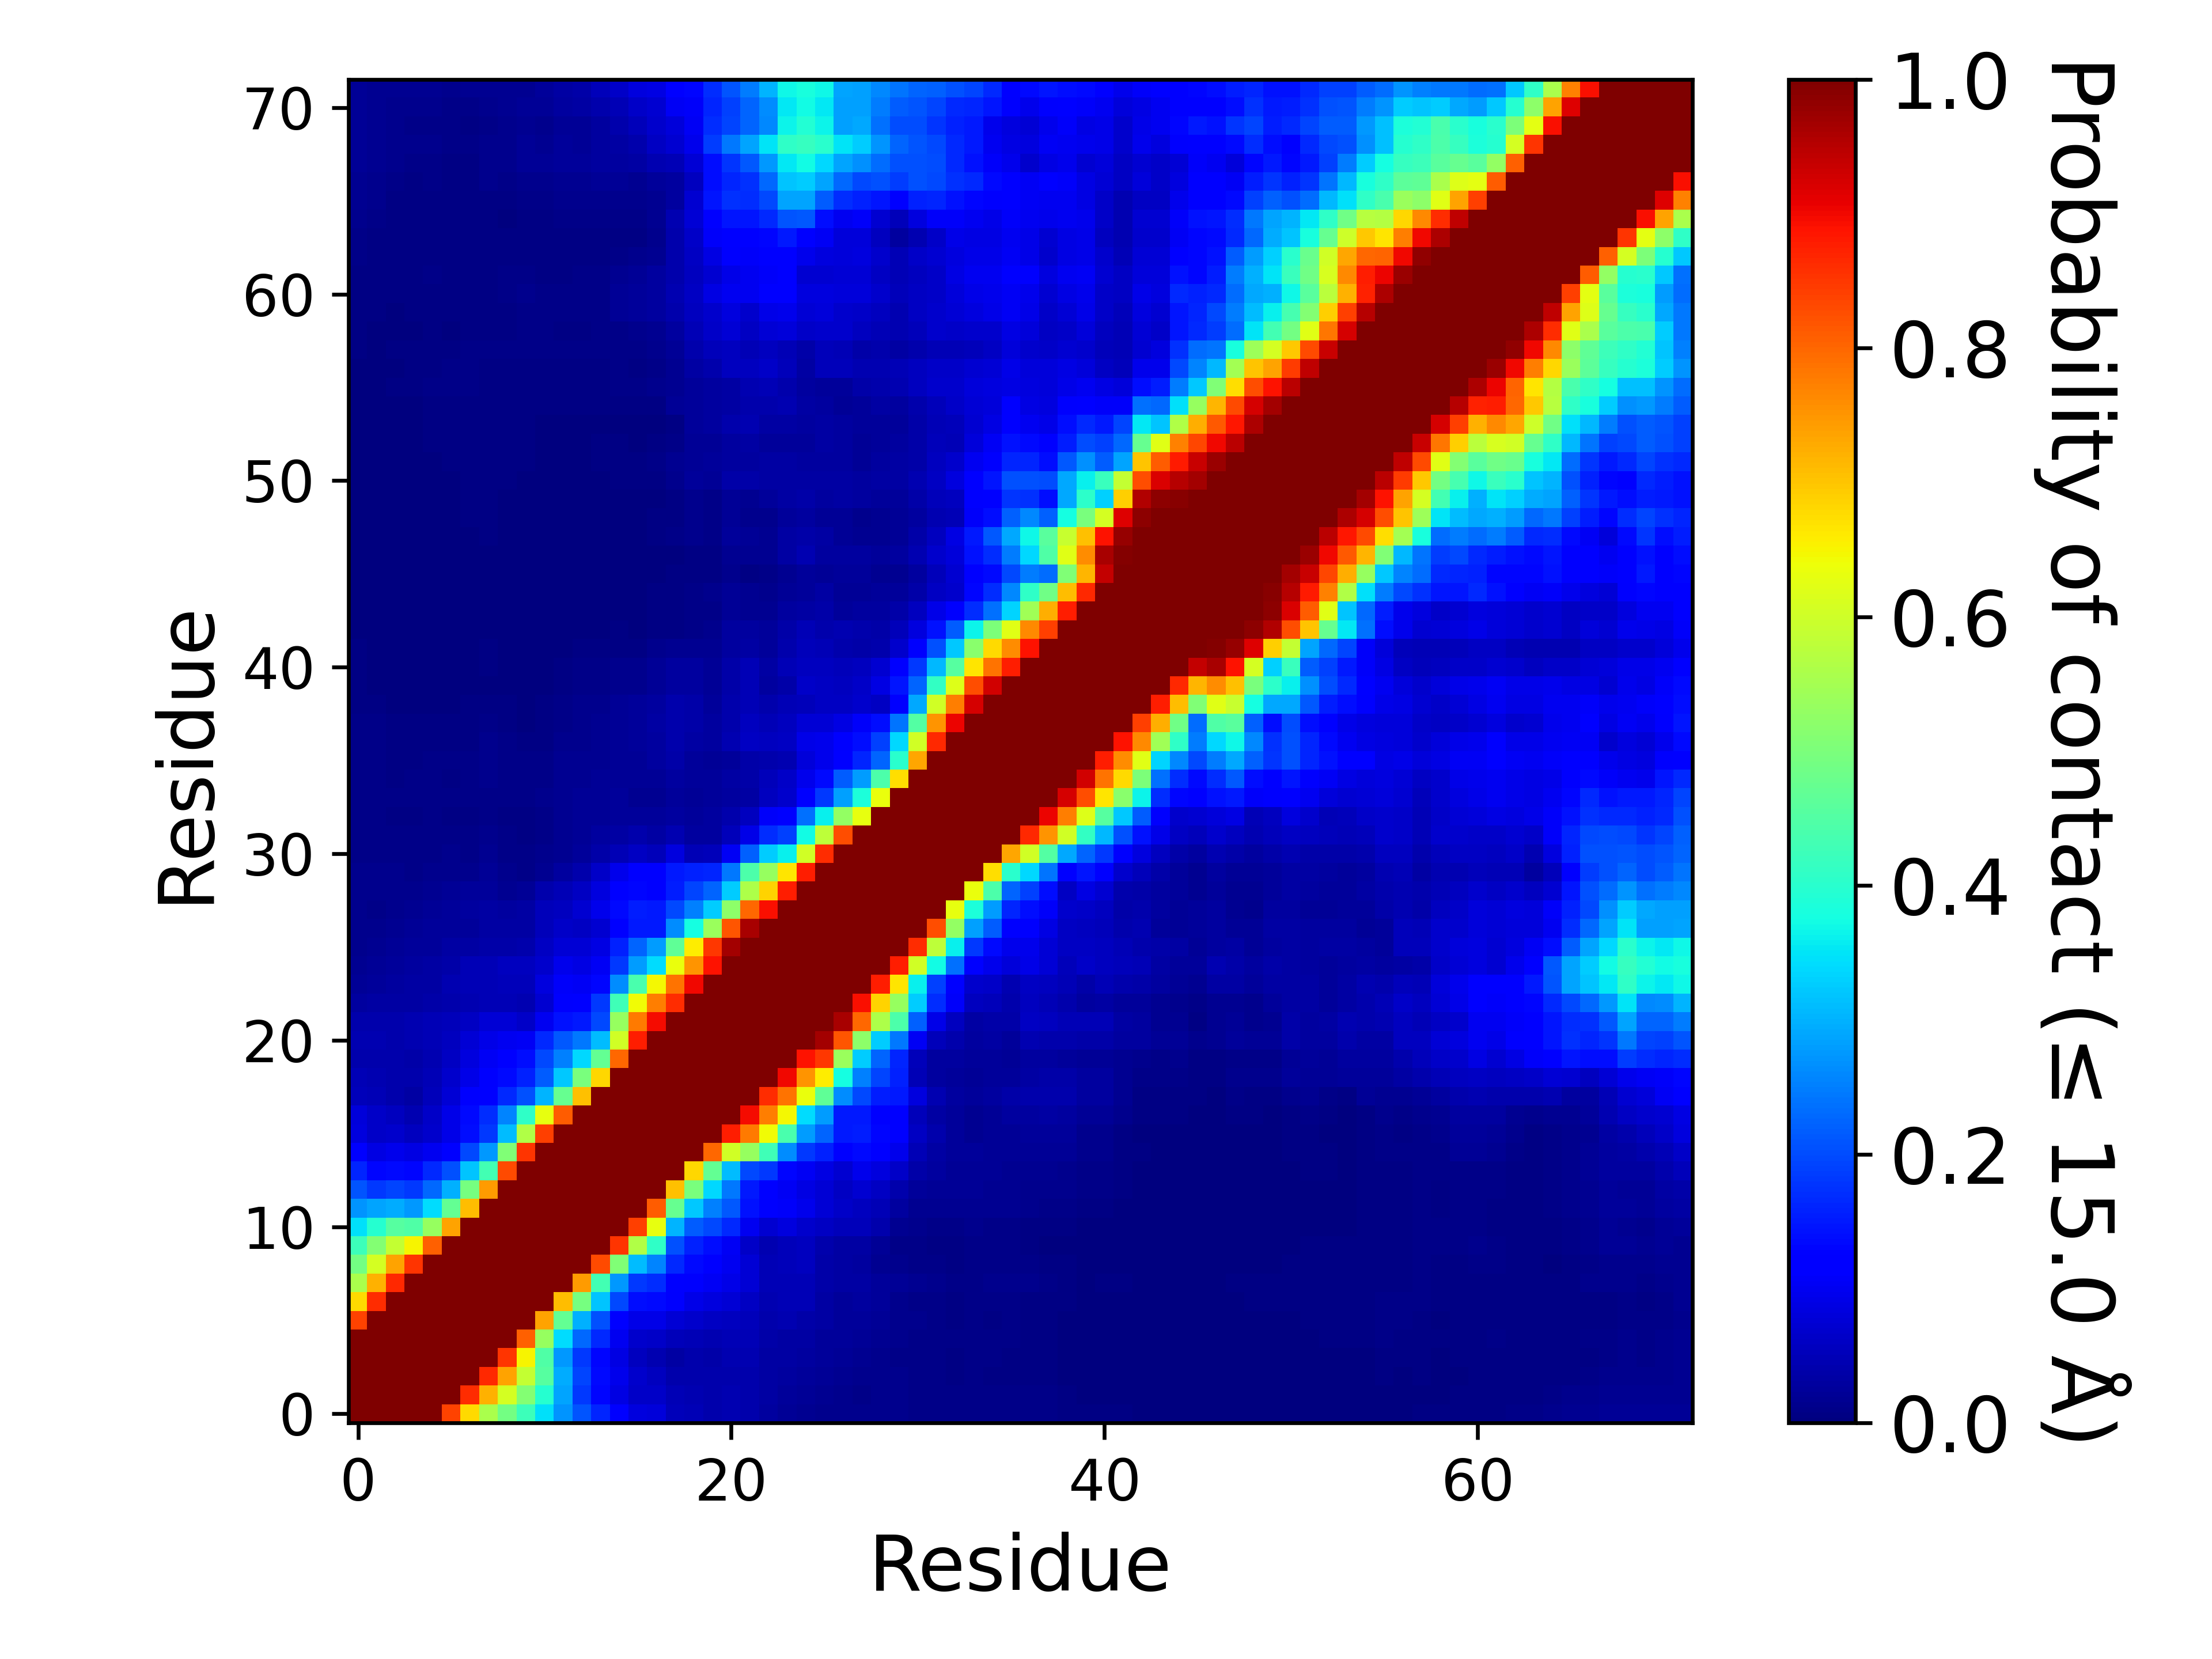

Source data for this figure (header and first rows):
, 1, 2, 3, 4, 5, 6, 7, 8, 9, 10, 11, 12, 13, 14, 15, 16, 17, 18, 19, 20, 21, 22, 23
1, 1.0, 1.0, 1.0, 1.0, 1.0, 0.8389, 0.6782, 0.5583, 0.4899, 0.4237, 0.345, 0.2697, 0.2085, 0.1609, 0.1199, 0.08482, 0.07825, 0.05433, 0.04864, 0.04161, 0.04323, 0.04039, 0.02897
2, 1.0, 1.0, 1.0, 1.0, 1.0, 1.0, 0.8604, 0.7214, 0.6073, 0.5087, 0.3964, 0.2881, 0.1822, 0.13, 0.08937, 0.06454, 0.06305, 0.04766, 0.04685, 0.04271, 0.04503, 0.04252, 0.03202
3, 1.0, 1.0, 1.0, 1.0, 1.0, 1.0, 1.0, 0.8638, 0.7364, 0.5869, 0.4551, 0.2947, 0.195, 0.1355, 0.09697, 0.06756, 0.05546, 0.03962, 0.04153, 0.04172, 0.04243, 0.04289, 0.03193
4, 1.0, 1.0, 1.0, 1.0, 1.0, 1.0, 1.0, 1.0, 0.855, 0.6518, 0.4455, 0.2752, 0.1813, 0.1302, 0.08716, 0.05777, 0.04402, 0.03206, 0.03908, 0.03772, 0.04303, 0.04317, 0.03495
5, 1.0, 1.0, 1.0, 1.0, 1.0, 1.0, 1.0, 1.0, 1.0, 0.8081, 0.5343, 0.34, 0.2275, 0.1651, 0.09919, 0.07014, 0.06455, 0.05163, 0.048, 0.04666, 0.04713, 0.04747, 0.03762
6, 0.8389, 1.0, 1.0, 1.0, 1.0, 1.0, 1.0, 1.0, 1.0, 1, 0.7372, 0.4689, 0.2975, 0.2061, 0.1258, 0.09022, 0.0933, 0.07643, 0.0683, 0.06123, 0.05795, 0.05409, 0.04195
7, 0.6782, 0.8604, 1.0, 1.0, 1.0, 1.0, 1.0, 1.0, 1.0, 1.0, 1, 0.7087, 0.4923, 0.3177, 0.1988, 0.1376, 0.1353, 0.1107, 0.0934, 0.08343, 0.07694, 0.06248, 0.04625
8, 0.5583, 0.7214, 0.8638, 1.0, 1.0, 1.0, 1.0, 1.0, 1.0, 1.0, 1.0, 1.0, 0.7442, 0.4328, 0.2739, 0.1801, 0.1712, 0.1193, 0.1095, 0.1016, 0.09184, 0.07614, 0.0505
9, 0.4899, 0.6073, 0.7364, 0.855, 1.0, 1.0, 1.0, 1.0, 1.0, 1.0, 1.0, 1.0, 1.0, 0.8307, 0.504, 0.3116, 0.2555, 0.1643, 0.1358, 0.1231, 0.1013, 0.07765, 0.04914
10, 0.4237, 0.5087, 0.5869, 0.6518, 0.8081, 1, 1.0, 1.0, 1.0, 1.0, 1.0, 1.0, 1.0, 1.0, 0.8528, 0.5641, 0.4089, 0.2055, 0.1599, 0.1396, 0.1045, 0.06512, 0.04305
11, 0.345, 0.3964, 0.4551, 0.4455, 0.5343, 0.7372, 1, 1.0, 1.0, 1.0, 1.0, 1.0, 1.0, 1.0, 1.0, 0.8436, 0.6291, 0.3028, 0.2168, 0.1979, 0.1642, 0.09932, 0.0704
12, 0.2697, 0.2881, 0.2947, 0.2752, 0.34, 0.4689, 0.7087, 1.0, 1.0, 1.0, 1.0, 1.0, 1.0, 1.0, 1.0, 1.0, 0.8111, 0.475, 0.3235, 0.2527, 0.2123, 0.1427, 0.1106
13, 0.2085, 0.1822, 0.195, 0.1813, 0.2275, 0.2975, 0.4923, 0.7442, 1.0, 1.0, 1.0, 1.0, 1.0, 1.0, 1.0, 1.0, 1.0, 0.7046, 0.4976, 0.3396, 0.2455, 0.1489, 0.1265
14, 0.1609, 0.13, 0.1355, 0.1302, 0.1651, 0.2061, 0.3177, 0.4328, 0.8307, 1.0, 1.0, 1.0, 1.0, 1.0, 1.0, 1.0, 1.0, 1.0, 0.6812, 0.4688, 0.3116, 0.1956, 0.1835
15, 0.1199, 0.08937, 0.09697, 0.08716, 0.09919, 0.1258, 0.1988, 0.2739, 0.504, 0.8528, 1.0, 1.0, 1.0, 1.0, 1.0, 1.0, 1.0, 1.0, 1.0, 0.7991, 0.6035, 0.5345, 0.4279
16, 0.08482, 0.06454, 0.06756, 0.05777, 0.07014, 0.09022, 0.1376, 0.1801, 0.3116, 0.5641, 0.8436, 1.0, 1.0, 1.0, 1.0, 1.0, 1.0, 1.0, 1.0, 1.0, 0.8751, 0.7773, 0.6407
17, 0.07825, 0.06305, 0.05546, 0.04402, 0.06455, 0.0933, 0.1353, 0.1712, 0.2555, 0.4089, 0.6291, 0.8111, 1.0, 1.0, 1.0, 1.0, 1.0, 1.0, 1.0, 1.0, 1.0, 0.8981, 0.7739
18, 0.05433, 0.04766, 0.03962, 0.03206, 0.05163, 0.07643, 0.1107, 0.1193, 0.1643, 0.2055, 0.3028, 0.475, 0.7046, 1.0, 1.0, 1.0, 1.0, 1.0, 1.0, 1.0, 1.0, 1.0, 0.8621
19, 0.04864, 0.04685, 0.04153, 0.03908, 0.048, 0.0683, 0.0934, 0.1095, 0.1358, 0.1599, 0.2168, 0.3235, 0.4976, 0.6812, 1.0, 1.0, 1.0, 1.0, 1.0, 1.0, 1.0, 1.0, 1.0
20, 0.04161, 0.04271, 0.04172, 0.03772, 0.04666, 0.06123, 0.08343, 0.1016, 0.1231, 0.1396, 0.1979, 0.2527, 0.3396, 0.4688, 0.7991, 1.0, 1.0, 1.0, 1.0, 1.0, 1.0, 1.0, 1.0
21, 0.04323, 0.04503, 0.04243, 0.04303, 0.04713, 0.05795, 0.07694, 0.09184, 0.1013, 0.1045, 0.1642, 0.2123, 0.2455, 0.3116, 0.6035, 0.8751, 1.0, 1.0, 1.0, 1.0, 1.0, 1.0, 1.0
22, 0.04039, 0.04252, 0.04289, 0.04317, 0.04747, 0.05409, 0.06248, 0.07614, 0.07765, 0.06512, 0.09932, 0.1427, 0.1489, 0.1956, 0.5345, 0.7773, 0.8981, 1.0, 1.0, 1.0, 1.0, 1.0, 1.0
23, 0.02897, 0.03202, 0.03193, 0.03495, 0.03762, 0.04195, 0.04625, 0.0505, 0.04914, 0.04305, 0.0704, 0.1106, 0.1265, 0.1835, 0.4279, 0.6407, 0.7739, 0.8621, 1.0, 1.0, 1.0, 1.0, 1.0
24, 0.02307, 0.02584, 0.0275, 0.03196, 0.035, 0.04318, 0.04705, 0.04993, 0.05159, 0.05434, 0.08353, 0.1092, 0.1043, 0.1317, 0.2626, 0.4405, 0.6459, 0.7886, 0.9022, 1.0, 1.0, 1.0, 1.0
25, 0.01856, 0.02197, 0.02671, 0.02862, 0.03204, 0.03729, 0.04915, 0.05029, 0.05676, 0.05731, 0.0702, 0.09468, 0.08854, 0.102, 0.1822, 0.2774, 0.3418, 0.6367, 0.7536, 0.8881, 1.0, 1.0, 1.0
26, 0.01187, 0.016, 0.02036, 0.02414, 0.02677, 0.03275, 0.03186, 0.03675, 0.0384, 0.03929, 0.05941, 0.07454, 0.07705, 0.08968, 0.1582, 0.2261, 0.2793, 0.4687, 0.6586, 0.8478, 0.9662, 1.0, 1.0
27, 0.01434, 0.01421, 0.01692, 0.02046, 0.02539, 0.02656, 0.02589, 0.03393, 0.03333, 0.03138, 0.05402, 0.06323, 0.06061, 0.07055, 0.1208, 0.1506, 0.1497, 0.2621, 0.3757, 0.5365, 0.8183, 0.9626, 1.0
28, 0.01402, 0.01159, 0.01551, 0.01646, 0.01979, 0.0267, 0.02989, 0.03382, 0.02975, 0.0322, 0.05288, 0.05774, 0.07365, 0.09639, 0.1352, 0.1531, 0.149, 0.1981, 0.2513, 0.3254, 0.521, 0.8005, 0.8924
29, 0.0136, 0.01199, 0.01459, 0.0143, 0.01682, 0.022, 0.02346, 0.02693, 0.01841, 0.02116, 0.03946, 0.04916, 0.06206, 0.08527, 0.1175, 0.1314, 0.1254, 0.1537, 0.1952, 0.2259, 0.3279, 0.5611, 0.6874
30, 0.01216, 0.01217, 0.01382, 0.01153, 0.01318, 0.01485, 0.01508, 0.0202, 0.01444, 0.00988, 0.0185, 0.02767, 0.03986, 0.06549, 0.09525, 0.1134, 0.1196, 0.1496, 0.1571, 0.163, 0.2425, 0.4453, 0.5318
31, 0.01093, 0.01034, 0.01053, 0.00886, 0.009325, 0.01185, 0.01027, 0.01595, 0.00968, 0.008445, 0.01477, 0.01857, 0.02733, 0.03834, 0.04744, 0.06156, 0.05444, 0.08499, 0.04827, 0.05311, 0.1054, 0.2193, 0.3273
32, 0.01139, 0.01058, 0.01007, 0.009345, 0.00982, 0.01143, 0.00991, 0.01412, 0.009, 0.00696, 0.0113, 0.01689, 0.02283, 0.02872, 0.03441, 0.0399, 0.03505, 0.04311, 0.03075, 0.0305, 0.05308, 0.09042, 0.169
33, 0.01005, 0.00798, 0.006855, 0.00683, 0.00854, 0.007805, 0.006395, 0.009805, 0.00698, 0.00767, 0.01094, 0.01631, 0.02084, 0.02323, 0.02591, 0.02446, 0.02531, 0.0281, 0.02648, 0.02876, 0.04132, 0.05839, 0.1068
34, 0.01089, 0.00921, 0.007915, 0.009215, 0.00976, 0.00928, 0.00916, 0.01158, 0.01097, 0.00961, 0.01228, 0.01661, 0.01983, 0.02082, 0.02397, 0.01822, 0.01927, 0.02419, 0.02343, 0.02435, 0.03096, 0.0343, 0.05826
35, 0.01047, 0.008445, 0.00716, 0.00785, 0.008125, 0.007805, 0.00922, 0.01178, 0.00992, 0.00887, 0.01126, 0.01586, 0.01743, 0.01976, 0.02276, 0.02304, 0.02322, 0.03028, 0.027, 0.02677, 0.0341, 0.03785, 0.05168
36, 0.01049, 0.009605, 0.00751, 0.007225, 0.0082, 0.00868, 0.01001, 0.01302, 0.01057, 0.00904, 0.01098, 0.01623, 0.0177, 0.01812, 0.02148, 0.02244, 0.02825, 0.03615, 0.02423, 0.02086, 0.0265, 0.03898, 0.0397
37, 0.00988, 0.008805, 0.00698, 0.006395, 0.006315, 0.00716, 0.007065, 0.01239, 0.00793, 0.005325, 0.006815, 0.01293, 0.01555, 0.01669, 0.02231, 0.0251, 0.03043, 0.04042, 0.03378, 0.02777, 0.04408, 0.06212, 0.05555
38, 0.01023, 0.008625, 0.00737, 0.00591, 0.006365, 0.0055, 0.005885, 0.00914, 0.005895, 0.00307, 0.00472, 0.01092, 0.01442, 0.01616, 0.02338, 0.02614, 0.0323, 0.04228, 0.036, 0.02786, 0.03998, 0.05511, 0.04836
39, 0.006925, 0.004855, 0.00321, 0.001655, 0.002055, 0.003575, 0.004395, 0.006195, 0.004285, 0.00268, 0.004505, 0.00999, 0.01296, 0.01456, 0.02152, 0.02404, 0.02903, 0.03918, 0.03612, 0.0245, 0.04061, 0.04885, 0.04258
40, 0.004765, 0.002915, 0.001425, 0.001305, 0.000995, 0.002115, 0.00311, 0.003205, 0.00255, 0.001645, 0.002105, 0.005555, 0.00806, 0.00993, 0.01544, 0.01518, 0.02128, 0.03094, 0.03023, 0.02088, 0.03647, 0.0481, 0.03078
41, 0.00471, 0.00317, 0.002395, 0.00199, 0.001855, 0.003035, 0.003565, 0.004305, 0.003445, 0.001815, 0.002335, 0.00507, 0.00807, 0.01044, 0.01253, 0.01269, 0.01976, 0.02755, 0.02811, 0.02272, 0.03581, 0.04691, 0.0328
42, 0.00391, 0.003025, 0.001705, 0.000855, 0.001045, 0.00203, 0.00353, 0.004675, 0.00315, 0.00266, 0.00313, 0.00382, 0.004095, 0.00497, 0.00764, 0.007755, 0.01263, 0.0181, 0.01933, 0.01926, 0.03027, 0.03386, 0.02525
43, 0.00181, 0.001315, 0.000815, 0.000235, 0.0008, 0.001345, 0.001635, 0.00247, 0.00187, 0.001985, 0.001845, 0.00248, 0.002525, 0.00326, 0.00421, 0.002765, 0.0054, 0.007215, 0.00908, 0.01459, 0.02976, 0.02764, 0.02682
44, 0.00152, 0.001205, 0.00104, 0.00051, 0.00072, 0.001025, 0.00133, 0.00186, 0.001395, 0.002235, 0.0018, 0.001725, 0.00164, 0.002565, 0.003405, 0.002105, 0.005095, 0.006835, 0.008215, 0.01094, 0.02021, 0.0167, 0.01918
45, 0.00186, 0.001025, 0.00162, 0.00164, 0.00099, 0.00103, 0.001665, 0.002815, 0.001565, 0.002345, 0.002485, 0.00226, 0.00172, 0.002145, 0.00332, 0.00298, 0.005625, 0.007315, 0.00985, 0.0128, 0.02125, 0.01687, 0.01535
46, 0.0017, 0.0013, 0.001925, 0.001635, 0.001505, 0.001195, 0.00257, 0.00238, 0.001145, 0.00172, 0.001625, 0.001935, 0.00197, 0.002055, 0.003005, 0.00217, 0.003315, 0.004415, 0.004755, 0.00537, 0.01289, 0.00761, 0.008345
47, 0.000575, 0.0006, 0.000715, 0.00079, 0.00092, 0.000615, 0.002335, 0.0025, 0.00057, 0.00125, 0.001465, 0.00135, 0.00164, 0.001715, 0.00284, 0.00102, 0.001435, 0.00323, 0.006205, 0.0072, 0.01573, 0.01627, 0.01819
48, 0.0003, 0.000205, 0.00075, 0.00076, 0.00082, 0.001715, 0.00325, 0.00443, 0.00186, 0.00106, 0.00161, 0.00166, 0.00125, 0.001575, 0.002975, 0.002315, 0.004995, 0.00865, 0.01291, 0.01034, 0.02653, 0.02073, 0.01727
49, 0.00083, 0.0012, 0.001815, 0.00202, 0.00221, 0.003545, 0.004305, 0.004435, 0.00335, 0.00173, 0.00138, 0.001765, 0.001775, 0.002505, 0.002975, 0.001595, 0.00398, 0.007745, 0.01257, 0.00949, 0.01966, 0.01333, 0.01288
50, 0.001045, 0.001145, 0.00179, 0.002005, 0.00184, 0.003025, 0.00452, 0.004765, 0.00388, 0.00275, 0.001225, 0.00145, 0.00163, 0.002635, 0.00242, 0.001865, 0.00285, 0.00514, 0.01327, 0.00886, 0.02218, 0.01813, 0.02608
51, 0.00137, 0.00165, 0.001755, 0.00211, 0.00213, 0.003515, 0.00506, 0.005745, 0.004905, 0.003785, 0.000955, 0.00145, 0.00143, 0.00293, 0.004495, 0.00464, 0.00661, 0.01198, 0.02364, 0.0208, 0.03589, 0.0386, 0.03264
52, 0.00152, 0.001735, 0.00174, 0.002305, 0.00386, 0.00475, 0.00509, 0.00514, 0.005, 0.00441, 0.003045, 0.002245, 0.0038, 0.00461, 0.00632, 0.005535, 0.00967, 0.01687, 0.0222, 0.02378, 0.03004, 0.03051, 0.03511
53, 0.001875, 0.001975, 0.00188, 0.00298, 0.00489, 0.00536, 0.005475, 0.00481, 0.004495, 0.00446, 0.00351, 0.003075, 0.00356, 0.00393, 0.004675, 0.00371, 0.003955, 0.01006, 0.02203, 0.02242, 0.03008, 0.03286, 0.02677
54, 0.001555, 0.00198, 0.002, 0.002475, 0.00429, 0.00485, 0.00464, 0.004525, 0.00425, 0.00441, 0.00297, 0.002875, 0.002735, 0.003015, 0.00324, 0.002315, 0.003745, 0.007095, 0.02681, 0.02906, 0.03928, 0.04435, 0.03255
55, 0.00174, 0.00219, 0.002685, 0.003435, 0.00602, 0.00698, 0.00682, 0.005925, 0.0052, 0.006055, 0.004985, 0.005115, 0.00471, 0.00465, 0.00533, 0.004215, 0.00506, 0.01983, 0.02474, 0.02861, 0.03472, 0.03914, 0.04083
56, 0.002615, 0.002685, 0.003915, 0.00601, 0.008195, 0.00862, 0.008525, 0.007365, 0.00595, 0.006755, 0.00587, 0.00614, 0.006075, 0.00639, 0.01017, 0.009945, 0.01417, 0.01924, 0.02489, 0.02928, 0.03264, 0.04419, 0.04861
57, 0.00299, 0.0028, 0.00355, 0.00555, 0.00707, 0.008045, 0.0085, 0.00759, 0.005125, 0.00604, 0.005545, 0.00612, 0.005615, 0.006285, 0.008165, 0.006655, 0.009935, 0.0179, 0.03194, 0.0425, 0.05772, 0.05668, 0.065
58, 0.003975, 0.0038, 0.004455, 0.005645, 0.006205, 0.006245, 0.00811, 0.008185, 0.007855, 0.009005, 0.00789, 0.00946, 0.008975, 0.00844, 0.0104, 0.00822, 0.01201, 0.02034, 0.03909, 0.05229, 0.05811, 0.04936, 0.05723
59, 0.00408, 0.003315, 0.00306, 0.003555, 0.00513, 0.00384, 0.00547, 0.005775, 0.006715, 0.00918, 0.00877, 0.00777, 0.00753, 0.00825, 0.01123, 0.01369, 0.01678, 0.02897, 0.04958, 0.06467, 0.07495, 0.0604, 0.07746
60, 0.005715, 0.00396, 0.00336, 0.00438, 0.004485, 0.004865, 0.005615, 0.006305, 0.006475, 0.009905, 0.0092, 0.009285, 0.0107, 0.01136, 0.0213, 0.02392, 0.02758, 0.04208, 0.05522, 0.06693, 0.08477, 0.07025, 0.09258
... 12 more rows
